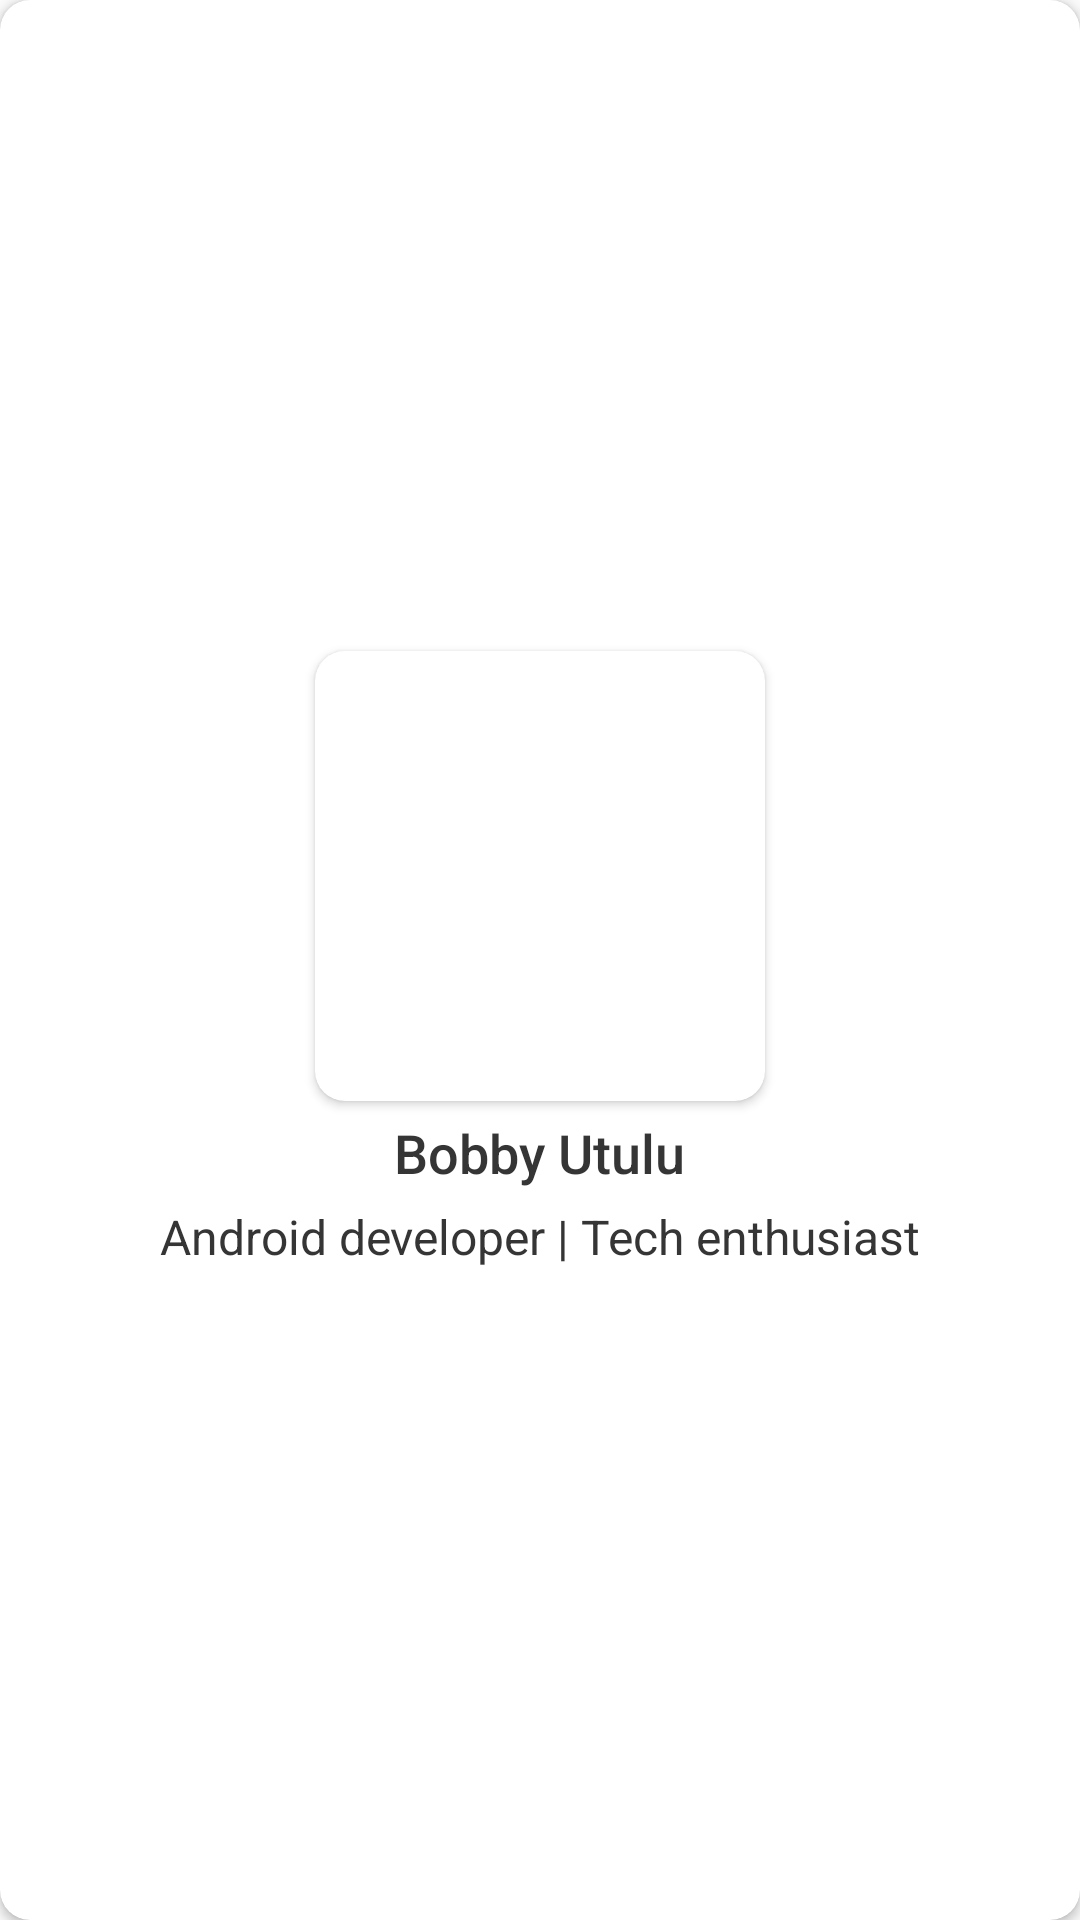

Reconstruct the res/layout file that produces this screen, plus the resources it refers to.
<!-- AndroidManifest.xml: application theme AppTheme -->
<!-- res/layout/cardview_for_about_developer.xml -->
<?xml version="1.0" encoding="utf-8"?>
<androidx.cardview.widget.CardView xmlns:android="http://schemas.android.com/apk/res/android"
    xmlns:app="http://schemas.android.com/apk/res-auto"
    android:id="@+id/cardviewForAboutDeveloper"
    android:layout_width="match_parent"
    android:layout_height="wrap_content"
    android:elevation="24dp"
    app:cardCornerRadius="10dp"
    android:layout_marginStart="10dp"
    android:layout_marginEnd="10dp"
    android:layout_marginTop="5dp"
    android:layout_marginBottom="5dp"
    >

    <LinearLayout
        android:layout_width="wrap_content"
        android:layout_height="wrap_content"
        android:orientation="vertical"
        android:layout_gravity="center"
        android:layout_margin="20dp">

        <androidx.cardview.widget.CardView
            android:layout_width="wrap_content"
            android:layout_height="wrap_content"
            android:layout_gravity="center"
            android:layout_marginTop="5dp"
            android:layout_marginBottom="5dp"
            app:cardCornerRadius="10dp">

            <ImageView
                android:id="@+id/developerPic"
                android:layout_width="150dp"
                android:layout_height="150dp"
                android:src="@drawable/bobby"
                android:contentDescription="@string/developer_picture"
                />
        </androidx.cardview.widget.CardView>

        <TextView
            android:id="@+id/developerName"
            android:layout_width="wrap_content"
            android:layout_height="wrap_content"
            android:text="@string/bobby_utulu"
            android:textSize="18sp"
            android:textColor="?attr/primaryTextColor"
            android:fontFamily="sans-serif-medium"
            android:layout_gravity="center"/>

        <TextView
            android:layout_width="wrap_content"
            android:layout_height="wrap_content"
            android:text="@string/about_developer"
            android:textSize="16sp"
            android:textColor="?attr/primaryTextColor"
            android:layout_marginTop="5dp"
            android:layout_marginBottom="5dp"/>


    </LinearLayout>

</androidx.cardview.widget.CardView>
<!-- resources referenced by this layout -->
<resources>
  <string name="about_developer">Android developer | Tech enthusiast</string>
  <string name="bobby_utulu">Bobby Utulu</string>
  <string name="developer_picture">Developer\'s picture</string>
  <style name="AppTheme" parent="Theme.AppCompat.Light.NoActionBar">
          
          <item name="colorPrimary">@color/colorPrimary</item>
          <item name="colorPrimaryDark">#E0E0E0</item>
          <item name="colorAccent">@color/colorAccent</item>
          <item name="primaryTextColor">#353535</item>
          <item name="activityBackgroundTint">@color/white</item>
          <item name="headerTextColor">@color/white</item>
          <item name="headerBackgroundColor">#353535</item>
          <item name="appBarColor">@color/white</item>
          <item name="editTextBackgroundColor">@color/white</item>
          <item name="editTextBGColor">@color/black</item>
          <item name="iconsTint">#353535</item>
  
  
  
      </style>
  <!-- not gathered from this repository: default colours our renderer supplied (Android Studio template values) -->
  <color name="black">#FF000000</color>
  <color name="white">#FFFFFFFF</color>
  <color name="colorPrimary">#FF6200EE</color>
  <color name="colorAccent">#FF03DAC5</color>
</resources>
